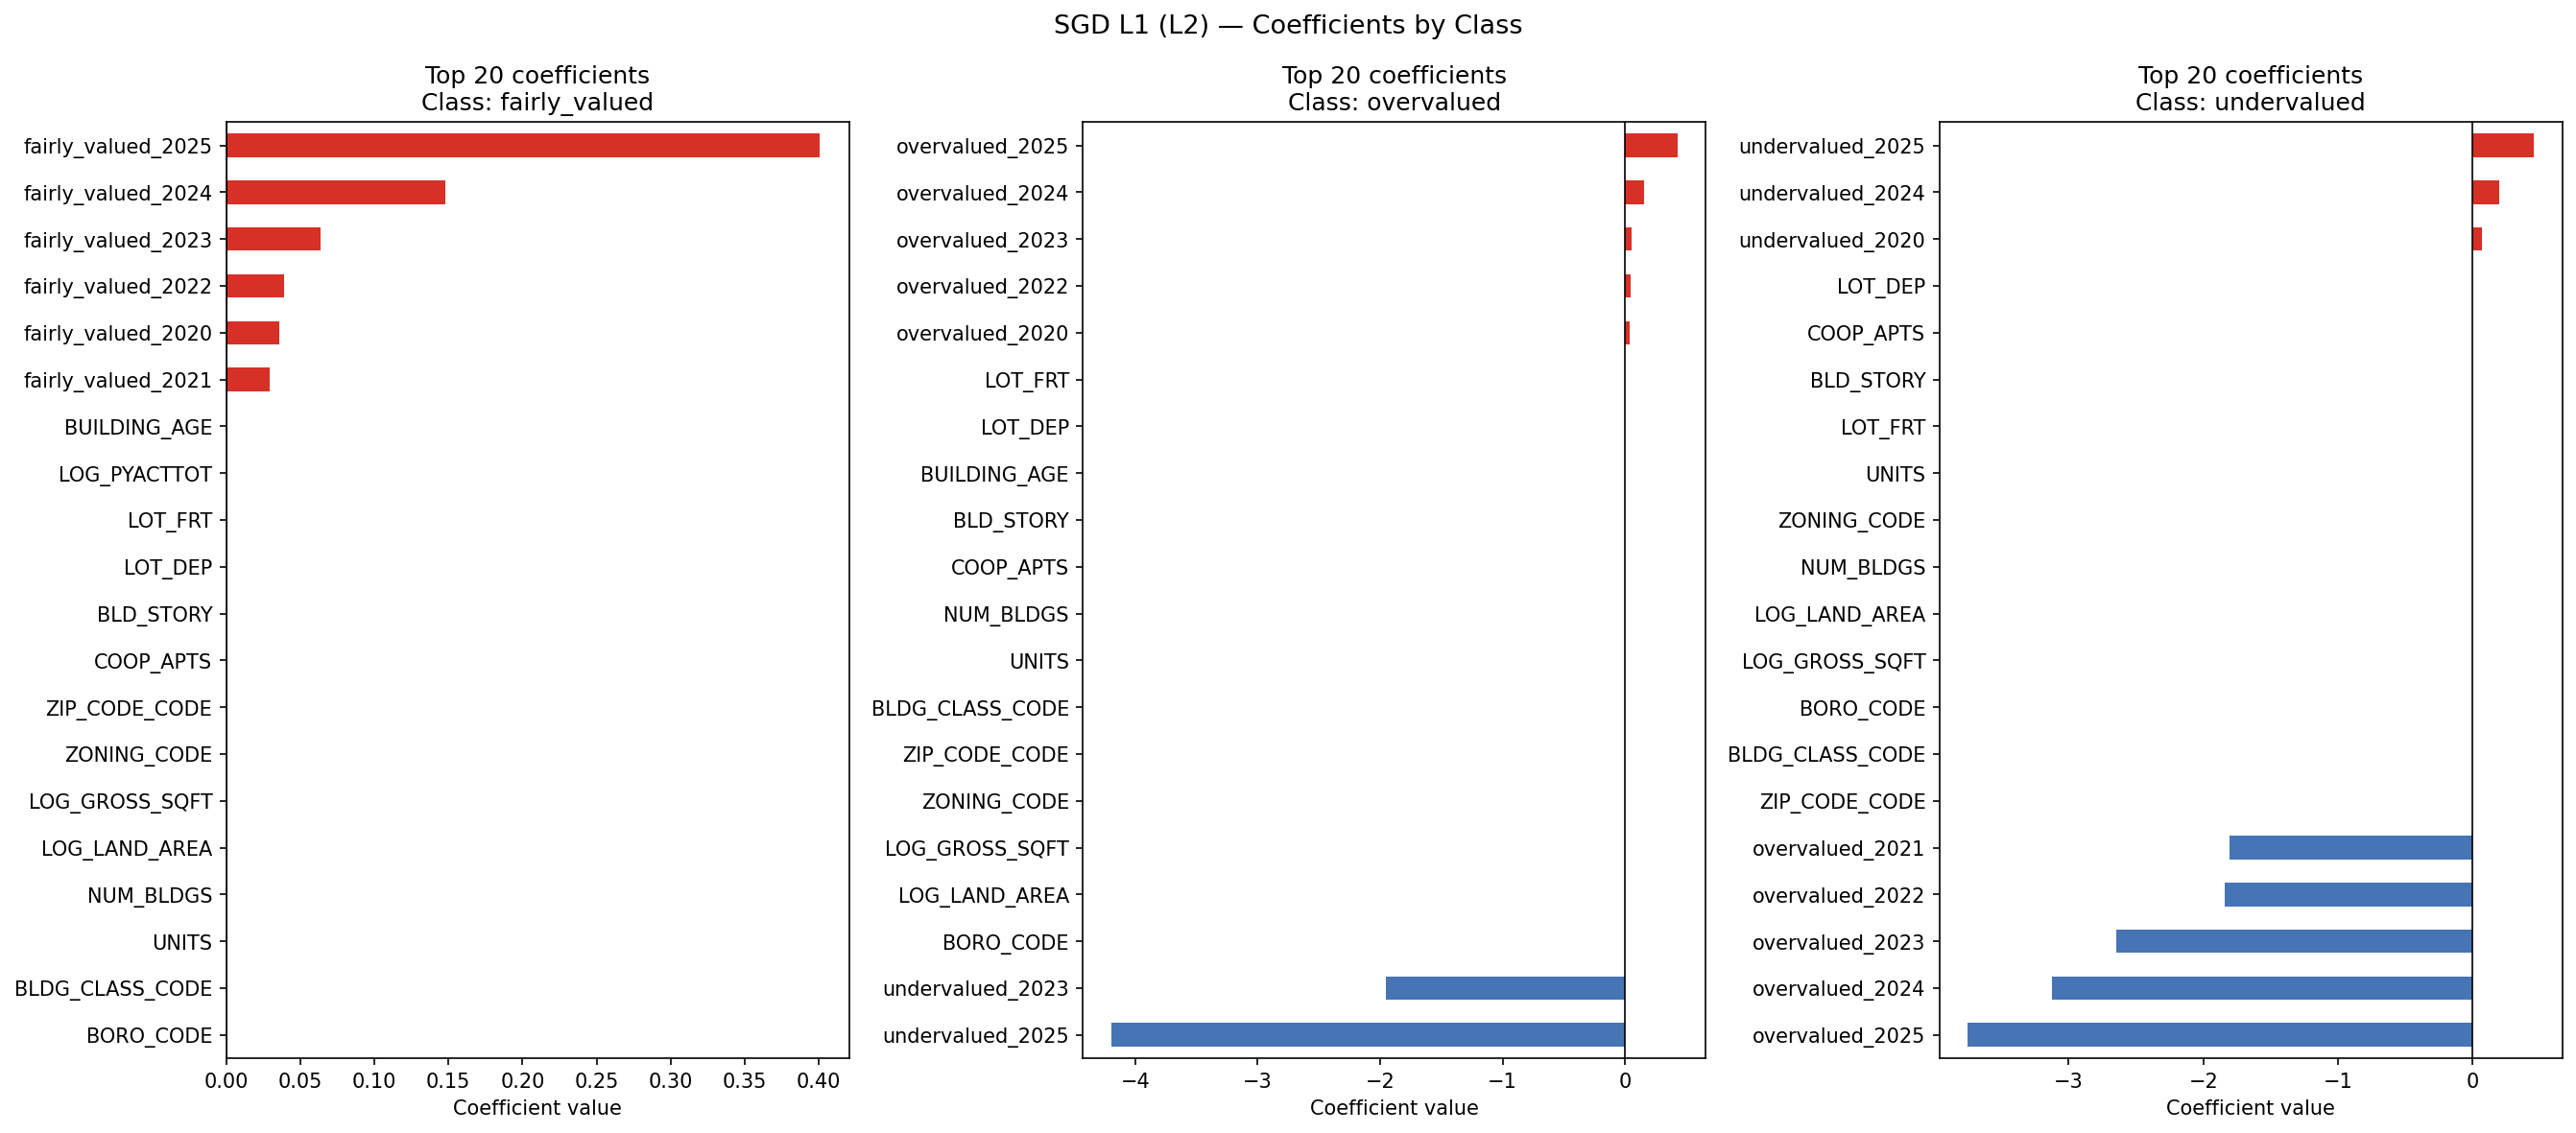

The file beside this chart, header and first rows:
feature, fairly_valued, overvalued, undervalued
BORO_CODE, 0.0, 0.0, 0.0
BLDG_CLASS_CODE, 0.0, 0.0, 0.0
ZIP_CODE_CODE, 0.0, 0.0, 0.0
ZONING_CODE, 0.0, 0.0, 0.0
LOG_GROSS_SQFT, 0.0, 0.0, 0.0
LOG_LAND_AREA, 0.0, 0.0, 0.0
NUM_BLDGS, 0.0, 0.0, 0.0
UNITS, 0.0, 0.0, 0.0
COOP_APTS, 0.0, 0.0, 0.0
BLD_STORY, 0.0, 0.0, 0.0
LOT_FRT, 0.0, 0.0, 0.0
LOT_DEP, 0.0, 0.0, 0.0
BUILDING_AGE, 0.0, 0.0, 0.0
LOG_PYACTTOT, 0.0, 0.0, 0.0
ASSESS_TREND, 0.0, 0.0, 0.0
overvalued_2020, 0.0, 0.03948, 0.0
undervalued_2020, 0.0, 0.0, 0.06771
fairly_valued_2020, 0.0359, 0.0, 0.0
overvalued_2021, 0.0, 0.0, -1.808
undervalued_2021, 0.0, 0.0, 0.0
fairly_valued_2021, 0.02944, 0.0, 0.0
overvalued_2022, 0.0, 0.04875, -1.84
undervalued_2022, 0.0, 0.0, 0.0
fairly_valued_2022, 0.03917, 0.0, 0.0
overvalued_2023, 0.0, 0.05456, -2.645
undervalued_2023, 0.0, -1.953, 0.0
fairly_valued_2023, 0.06352, 0.0, 0.0
overvalued_2024, 0.0, 0.1573, -3.125
undervalued_2024, 0.0, 0.0, 0.1958
fairly_valued_2024, 0.1477, 0.0, 0.0
overvalued_2025, 0.0, 0.4256, -3.749
undervalued_2025, 0.0, -4.195, 0.4561
fairly_valued_2025, 0.4005, 0.0, 0.0
LOG_FINACTTOT_FY2020, 0.0, 0.0, 0.0
LOG_FINACTTOT_FY2021, 0.0, 0.0, 0.0
LOG_FINACTTOT_FY2022, 0.0, 0.0, 0.0
LOG_FINACTTOT_FY2023, 0.0, 0.0, 0.0
LOG_FINACTTOT_FY2024, 0.0, 0.0, 0.0
LOG_FINACTTOT_FY2025, 0.0, 0.0, 0.0
